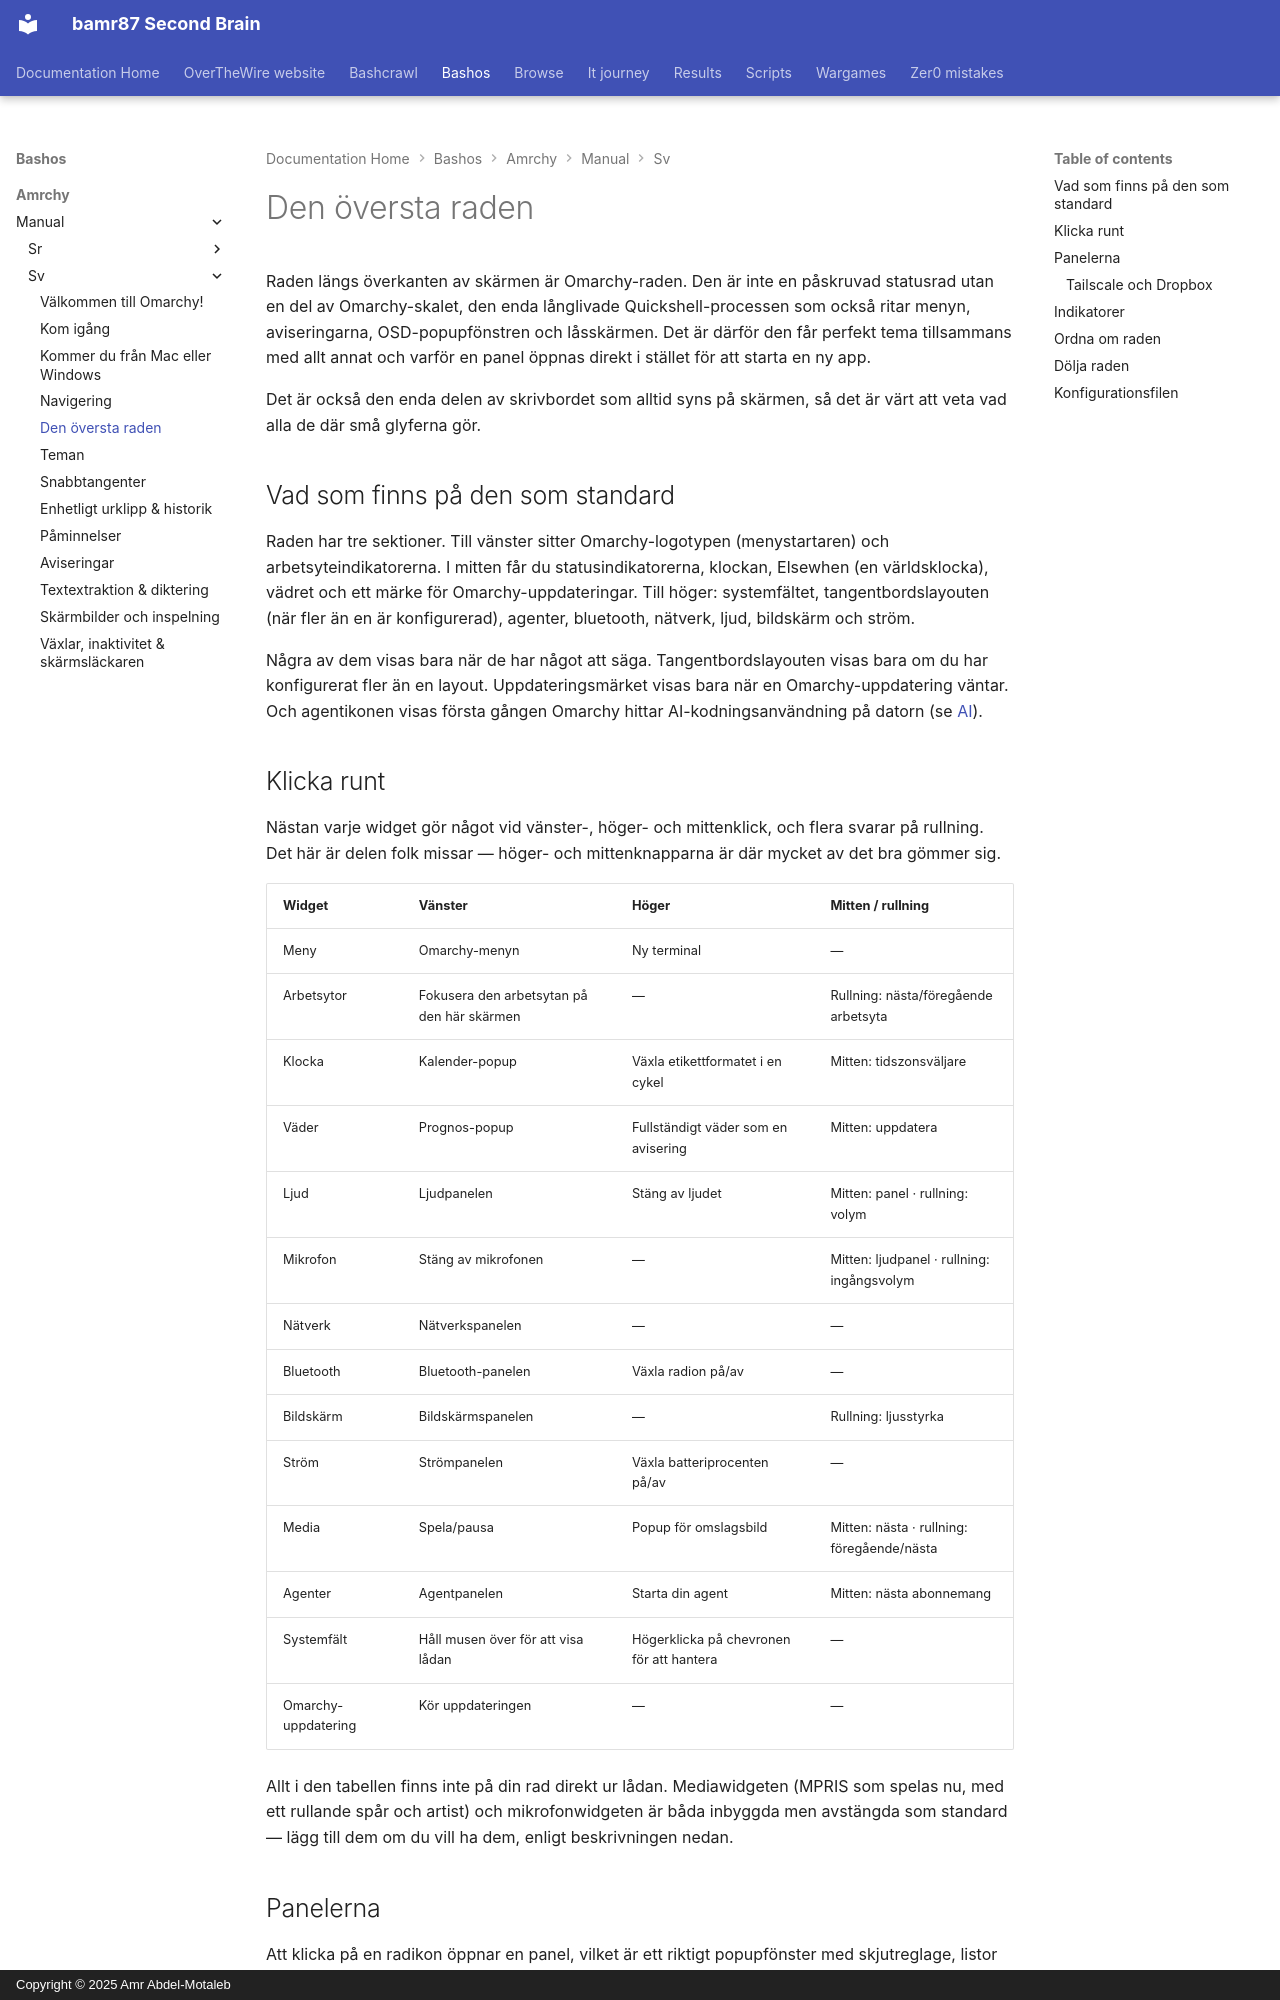

repository: bamr87/README · page: bashos/amrchy/manual/sv/05-the-top-bar/index.html · generator: mkdocs · copyright: Copyright © 2025 Amr Abdel-Motaleb

---
source_file: amrchy/manual/sv/05-the-top-bar.md
source_repo: bamr87/bashos
source_url: https://github.com/bamr87/bashos/blob/main/amrchy/manual/sv/05-the-top-bar.md
title: Den översta raden
---
# Den översta raden

Raden längs överkanten av skärmen är Omarchy-raden. Den är inte en påskruvad statusrad utan en del av Omarchy-skalet, den enda långlivade Quickshell-processen som också ritar menyn, aviseringarna, OSD-popupfönstren och låsskärmen. Det är därför den får perfekt tema tillsammans med allt annat och varför en panel öppnas direkt i stället för att starta en ny app.

Det är också den enda delen av skrivbordet som alltid syns på skärmen, så det är värt att veta vad alla de där små glyferna gör.

## Vad som finns på den som standard

Raden har tre sektioner. Till vänster sitter Omarchy-logotypen (menystartaren) och arbetsyteindikatorerna. I mitten får du statusindikatorerna, klockan, Elsewhen (en världsklocka), vädret och ett märke för Omarchy-uppdateringar. Till höger: systemfältet, tangentbordslayouten (när fler än en är konfigurerad), agenter, bluetooth, nätverk, ljud, bildskärm och ström.

Några av dem visas bara när de har något att säga. Tangentbordslayouten visas bara om du har konfigurerat fler än en layout. Uppdateringsmärket visas bara när en Omarchy-uppdatering väntar. Och agentikonen visas första gången Omarchy hittar AI-kodningsanvändning på datorn (se [AI](17-ai.md)).

## Klicka runt

Nästan varje widget gör något vid vänster-, höger- och mittenklick, och flera svarar på rullning. Det här är delen folk missar — höger- och mittenknapparna är där mycket av det bra gömmer sig.

| Widget | Vänster | Höger | Mitten / rullning |
| --- | --- | --- | --- |
| Meny | Omarchy-menyn | Ny terminal | — |
| Arbetsytor | Fokusera den arbetsytan på den här skärmen | — | Rullning: nästa/föregående arbetsyta |
| Klocka | Kalender-popup | Växla etikettformatet i en cykel | Mitten: tidszonsväljare |
| Väder | Prognos-popup | Fullständigt väder som en avisering | Mitten: uppdatera |
| Ljud | Ljudpanelen | Stäng av ljudet | Mitten: panel · rullning: volym |
| Mikrofon | Stäng av mikrofonen | — | Mitten: ljudpanel · rullning: ingångsvolym |
| Nätverk | Nätverkspanelen | — | — |
| Bluetooth | Bluetooth-panelen | Växla radion på/av | — |
| Bildskärm | Bildskärmspanelen | — | Rullning: ljusstyrka |
| Ström | Strömpanelen | Växla batteriprocenten på/av | — |
| Media | Spela/pausa | Popup för omslagsbild | Mitten: nästa · rullning: föregående/nästa |
| Agenter | Agentpanelen | Starta din agent | Mitten: nästa abonnemang |
| Systemfält | Håll musen över för att visa lådan | Högerklicka på chevronen för att hantera | — |
| Omarchy-uppdatering | Kör uppdateringen | — | — |

Allt i den tabellen finns inte på din rad direkt ur lådan. Mediawidgeten (MPRIS som spelas nu, med ett rullande spår och artist) och mikrofonwidgeten är båda inbyggda men avstängda som standard — lägg till dem om du vill ha dem, enligt beskrivningen nedan.
